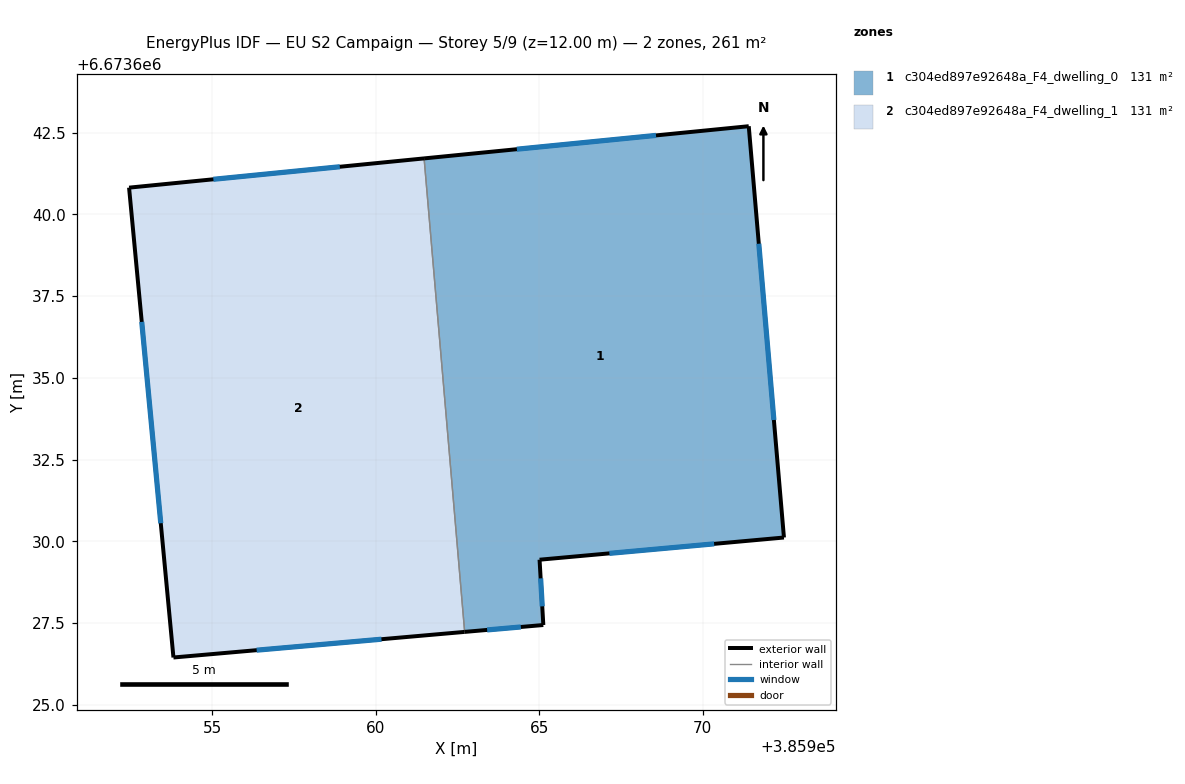
=== STOREY PLAN SPEC (per zone: floor XY polygon, exterior-wall plan segments, windows/doors) ===
zone 1: c304ed897e92648a_F4_dwelling_0  (130.6 m²)
  floor: (385971.41, 6673642.70) (385972.49, 6673630.11) (385965.01, 6673629.43) (385965.12, 6673627.44) (385962.72, 6673627.22) (385961.48, 6673641.71)
  exterior wall: (385965.01, 6673629.43) – (385972.49, 6673630.11)  [7.5 m]
    window: (385967.15, 6673629.63) – (385970.35, 6673629.92)  [4.1 m²]
  exterior wall: (385965.12, 6673627.44) – (385965.01, 6673629.43)  [2.0 m]
    window: (385965.09, 6673628.01) – (385965.04, 6673628.86)  [1.1 m²]
  exterior wall: (385962.72, 6673627.22) – (385965.12, 6673627.44)  [2.4 m]
    window: (385963.41, 6673627.29) – (385964.44, 6673627.38)  [1.3 m²]
  exterior wall: (385971.41, 6673642.70) – (385961.48, 6673641.71)  [10.0 m]
    window: (385968.57, 6673642.42) – (385964.32, 6673642.00)  [5.5 m²]
  exterior wall: (385972.49, 6673630.11) – (385971.41, 6673642.70)  [12.6 m]
    window: (385972.18, 6673633.71) – (385971.72, 6673639.10)  [7.0 m²]
  interior walls: 1
zone 2: c304ed897e92648a_F4_dwelling_1  (130.5 m²)
  floor: (385961.48, 6673641.71) (385962.72, 6673627.22) (385953.81, 6673626.44) (385952.45, 6673640.82)
  exterior wall: (385953.81, 6673626.44) – (385962.72, 6673627.22)  [8.9 m]
    window: (385956.35, 6673626.67) – (385960.17, 6673627.00)  [4.9 m²]
  exterior wall: (385952.45, 6673640.82) – (385953.81, 6673626.44)  [14.4 m]
    window: (385952.84, 6673636.71) – (385953.42, 6673630.55)  [8.0 m²]
  exterior wall: (385961.48, 6673641.71) – (385952.45, 6673640.82)  [9.1 m]
    window: (385958.90, 6673641.46) – (385955.03, 6673641.07)  [5.0 m²]
  interior walls: 1

=== DERIVED (storey summary) ===
Building: EU S2 Campaign
Storey: 5 of 9  (floor level z = 12.00 m)
Storey gross floor area: 261.1 m²
Zones on this storey: 2
  - c304ed897e92648a_F4_dwelling_0: floor 130.6 m²; exterior wall 34.5 m (103.6 m²); 5 window(s) 19.0 m²; WWR 18.4%
  - c304ed897e92648a_F4_dwelling_1: floor 130.5 m²; exterior wall 32.5 m (97.4 m²); 3 window(s) 17.9 m²; WWR 18.4%
Zone adjacency (shared interzone walls):
  - c304ed897e92648a_F4_dwelling_0 ↔ c304ed897e92648a_F4_dwelling_1